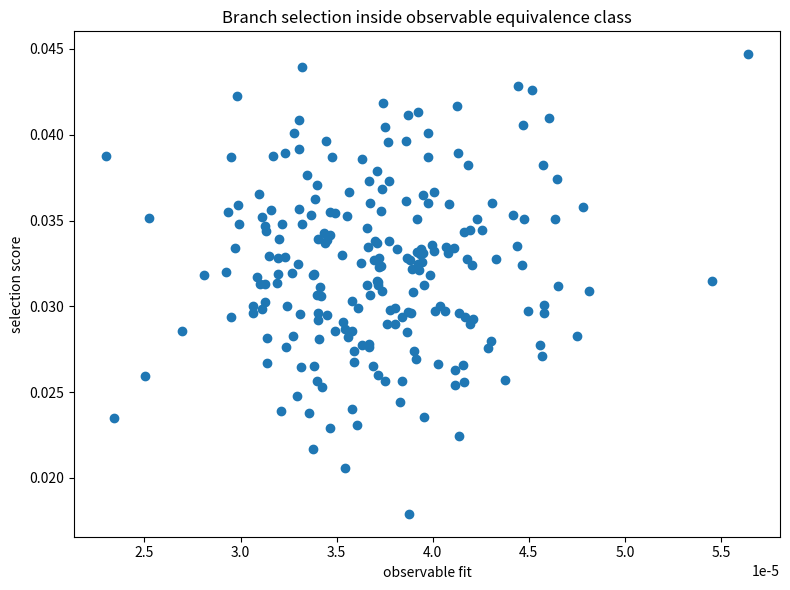

Write the Python code that produced this figure. (Note: this script raises an exception after producing the figure.)
#!/usr/bin/env python3
# -*- coding: utf-8 -*-
"""
BST canonical supplementary script: supplementary_constrained_selection

Category: BST supplementary control

Lexicon alignment:
- observable and latent are reconstruction statuses, not separate ontologies;
- memory is persistence of reconstructive traces;
- selection reduces reconstruction possibilities;
- arbitration resolves or orients remaining admissible possibilities;
- closure denotes dynamical coherence across evolution and/or resolution.

This script is retained as a supplementary control for the final BST repository.
It is not part of the canonical BST stage001-stage086 chain unless explicitly
called by reproduce.py.
"""

import numpy as np
import pandas as pd
import matplotlib.pyplot as plt
from scipy.ndimage import gaussian_filter

# ============================================================
# PARAMETERS
# ============================================================

N = 96

n_candidates = 220

observable_blur = 4.0
latent_noise = 0.08

observable_threshold = 0.001

np.random.seed(123)

# ============================================================
# BASE LATENT
# ============================================================

x = np.linspace(-1, 1, N)
X, Y = np.meshgrid(x, x)

R = np.sqrt(X**2 + Y**2)

base_latent = (
    np.exp(-(R / 0.10)**2)
    - 0.65 * np.exp(-((R - 0.12) / 0.04)**2)
)

# ============================================================
# RESOLUTION OPERATOR
# ============================================================

def resolve(L):

    return gaussian_filter(L, observable_blur)

# ============================================================
# METRICS
# ============================================================

def mse(a, b):

    return np.mean((a - b)**2)

def corr(a, b):

    aa = a.flatten()
    bb = b.flatten()

    if np.std(aa) < 1e-10:
        return 0.0

    if np.std(bb) < 1e-10:
        return 0.0

    return np.corrcoef(aa, bb)[0, 1]

def energy(x):

    return np.mean(x**2)

def asymmetry(x):

    left = np.mean(x[:, :N//2])
    right = np.mean(x[:, N//2:])

    return right - left

def spectral_bias(x):

    F = np.abs(np.fft.fftshift(np.fft.fft2(x)))

    cx = N // 2
    cy = N // 2

    q1 = np.mean(F[:cx, :cy])
    q2 = np.mean(F[cx:, cy:])

    return q2 - q1

# ============================================================
# GLOBAL CONSTRAINT
# ============================================================

# This is the "arbitration field"

constraint_field = (
    0.08 * X
    + 0.05 * np.sin(3 * np.pi * Y)
)

# ============================================================
# TARGET OBSERVABLE
# ============================================================

target_obs = resolve(base_latent)

# ============================================================
# GENERATE COMPATIBLE LATENTS
# ============================================================

compatible = []

for i in range(n_candidates):

    noise = latent_noise * np.random.randn(N, N)

    L = base_latent + noise

    O = resolve(L)

    fit = mse(O, target_obs)

    if fit < observable_threshold:

        compatible.append((L, O))

print(
    f"\ncompatible latent count = "
    f"{len(compatible)}"
)

# ============================================================
# ARBITRATION SCORE
# ============================================================

rows = []

for idx, (L, O) in enumerate(compatible):

    latent_alignment = np.mean(L * constraint_field)

    obs_alignment = np.mean(O * constraint_field)

    score = (
        1.5 * latent_alignment
        + 0.5 * obs_alignment
        + 0.2 * asymmetry(L)
        + 0.2 * spectral_bias(L)
    )

    rows.append({
        "idx": idx,

        "observable_fit":
            mse(O, target_obs),

        "latent_alignment":
            latent_alignment,

        "observable_alignment":
            obs_alignment,

        "latent_energy":
            energy(L),

        "observable_energy":
            energy(O),

        "latent_asymmetry":
            asymmetry(L),

        "latent_spectral_bias":
            spectral_bias(L),

        "selection_score":
            score,
    })

df = pd.DataFrame(rows)

# ============================================================
# SELECTED BRANCH
# ============================================================

df = df.sort_values(
    "selection_score",
    ascending=False
)

selected_idx = int(df.iloc[0]["idx"])

selected_L, selected_O = compatible[selected_idx]

print("\n=== TOP BRANCHES ===")

print(
    df.head(10).to_string(index=False)
)

# ============================================================
# PLOTS
# ============================================================

plt.figure(figsize=(8, 6))

plt.scatter(
    df["observable_fit"],
    df["selection_score"]
)

plt.xlabel("observable fit")
plt.ylabel("selection score")

plt.title(
    "Branch selection inside observable equivalence class"
)

plt.tight_layout()

plt.savefig(
    "../results/summaries/"
    "branch_selection_scatter.png"
)

# ------------------------------------------------------------

fig, axes = plt.subplots(
    1,
    3,
    figsize=(12, 4)
)

axes[0].imshow(selected_L, cmap="coolwarm")
axes[0].set_title("selected latent")

axes[1].imshow(selected_O, cmap="coolwarm")
axes[1].set_title("selected observable")

axes[2].imshow(constraint_field, cmap="coolwarm")
axes[2].set_title("constraint field")

for ax in axes:
    ax.axis("off")

plt.tight_layout()

plt.savefig(
    "../results/summaries/"
    "selected_branch.png"
)

# ============================================================
# SUMMARY
# ============================================================

summary = pd.DataFrame([{

    "n_compatible":
        len(compatible),

    "best_selection_score":
        df["selection_score"].max(),

    "worst_selection_score":
        df["selection_score"].min(),

    "selection_score_std":
        df["selection_score"].std(),

    "observable_fit_std":
        df["observable_fit"].std(),

    "latent_alignment_std":
        df["latent_alignment"].std(),

    "spectral_bias_std":
        df["latent_spectral_bias"].std(),
}])

print("\n=== SUMMARY ===")
print(summary.to_string(index=False))

# ============================================================
# SAVE
# ============================================================

df.to_csv(
    "../results/summaries/"
    "branch_selection_details.csv",
    index=False
)

summary.to_csv(
    "../results/summaries/"
    "branch_selection_summary.csv",
    index=False
)

print(
    "\n[OK] wrote "
    "../results/summaries/"
    "branch_selection_details.csv"
)

print(
    "[OK] wrote "
    "../results/summaries/"
    "branch_selection_summary.csv"
)

print(
    "[OK] wrote "
    "../results/summaries/"
    "branch_selection_scatter.png"
)

print(
    "[OK] wrote "
    "../results/summaries/"
    "selected_branch.png"
)

print(
    "\n[DONE] constrained branch selection complete"
)
